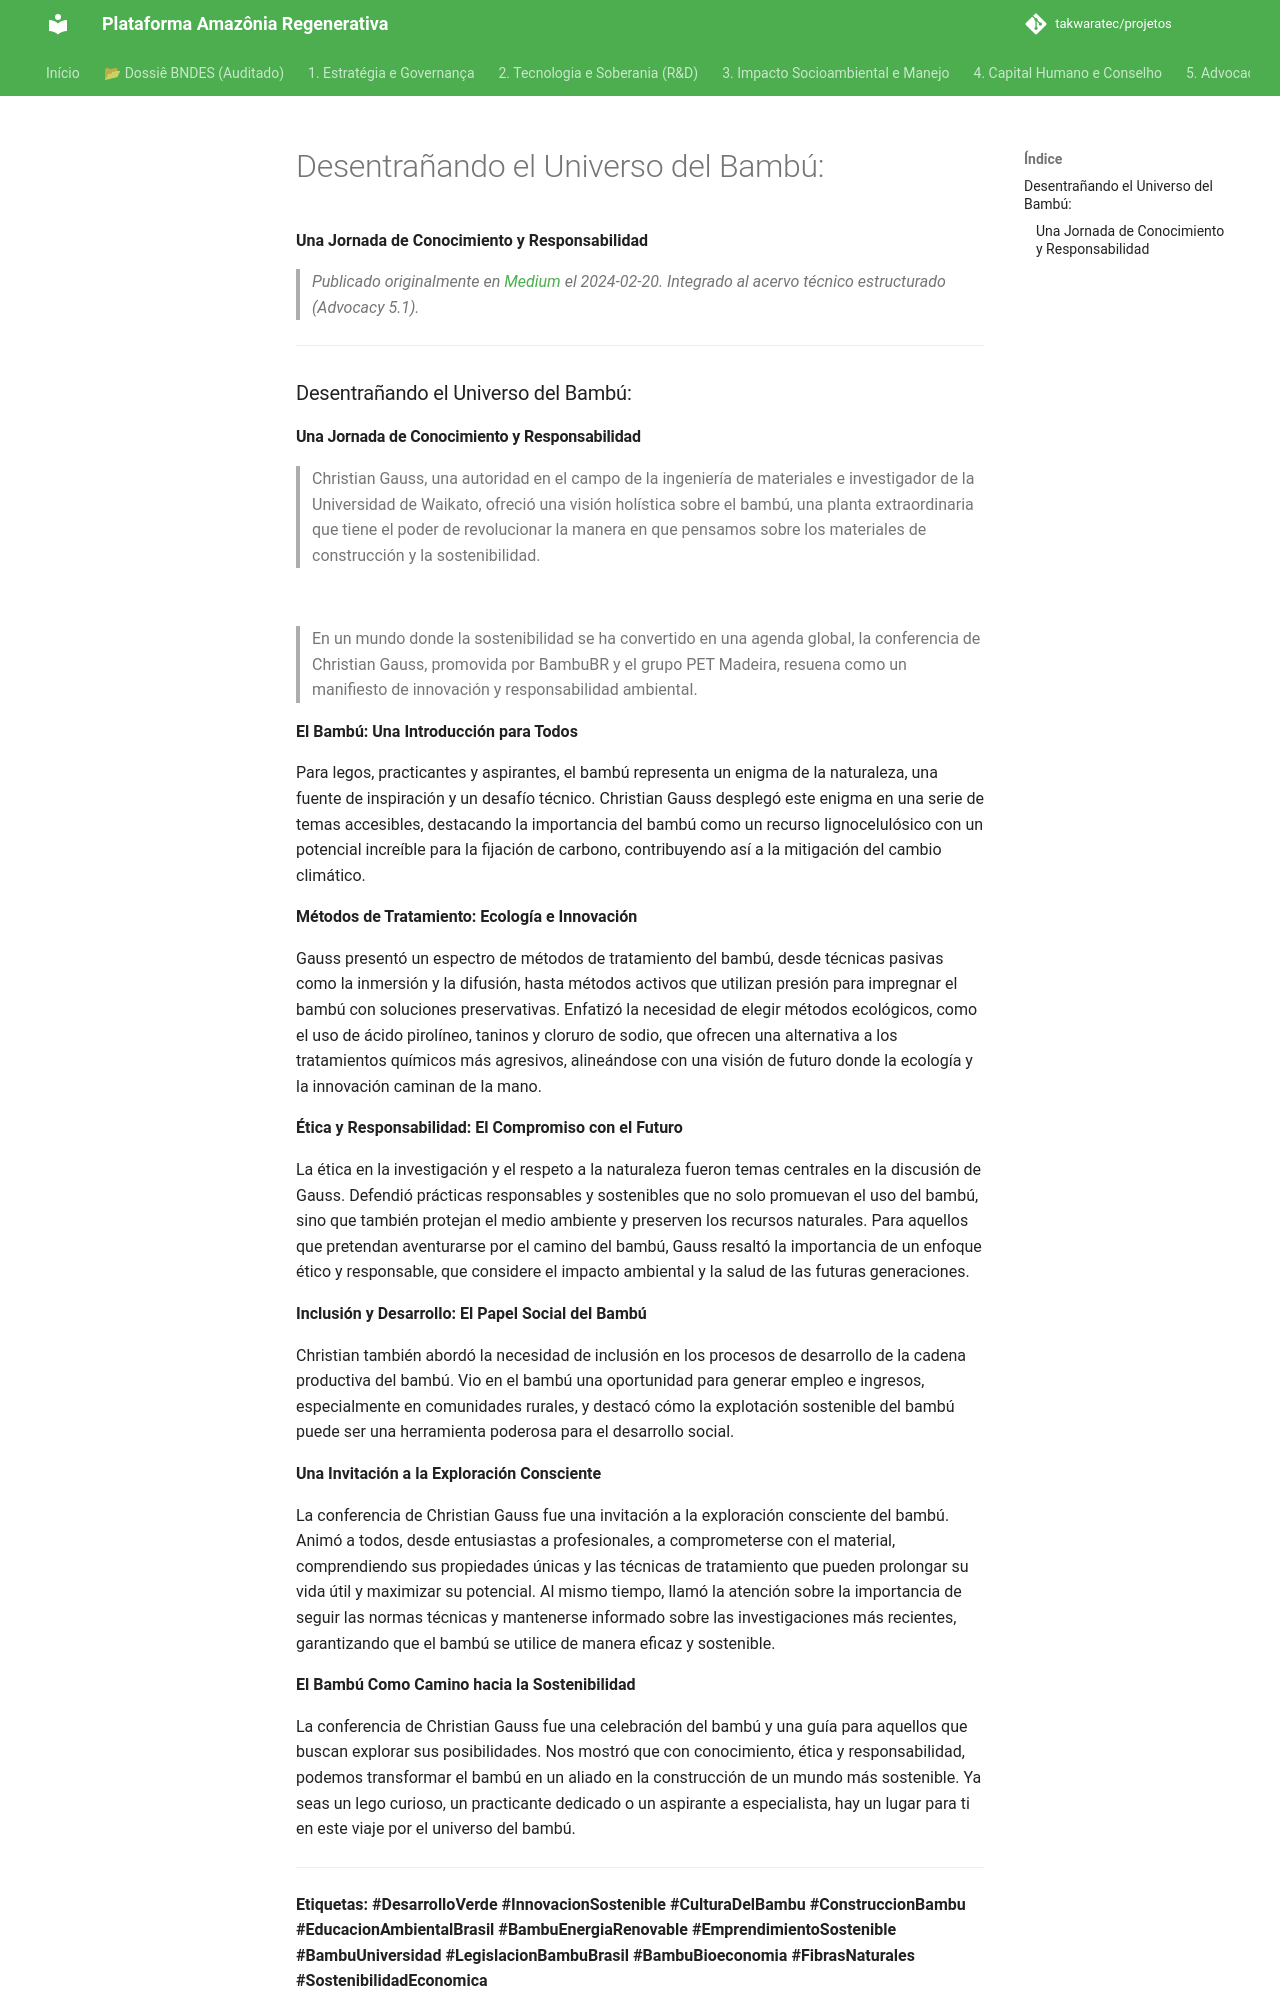

repository: takwaratec/projetos · page: 07_BLOG_MEDIUM/2024-02-20_Desvendando-Bambu_es/index.html · generator: mkdocs

---
title: "Desentrañando el Universo del Bambú:"
date: 2024-02-20
author: Fabio Takwara
category: Blog
source: Medium
language: es
---

# Desentrañando el Universo del Bambú:
**Una Jornada de Conocimiento y Responsabilidad**

> *Publicado originalmente en [Medium](https://medium.com/@fabiotakwara/desvendando-o-universo-do-bambu-e6f8eefe4795) el 2024-02-20. Integrado al acervo técnico estructurado (Advocacy 5.1).*

---

### Desentrañando el Universo del Bambú:
